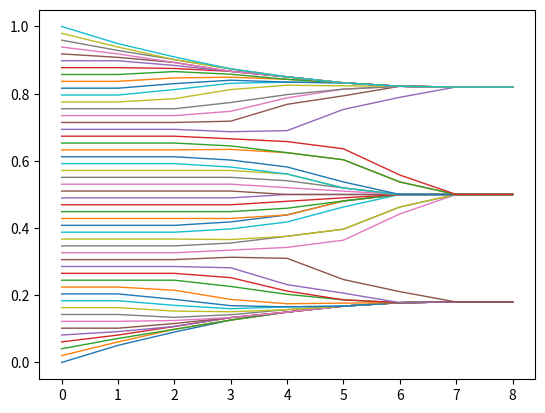

Write the Python code that produced this figure.
import numpy as np
import matplotlib.pyplot as plt

sigma=10
min_eps=0.1
max_eps=0.2

def epsilon(i, sigma, n_agents, min_eps, max_eps):
    center = (n_agents - 1) / 2 
    raw = np.exp(-(i - center)**2 / (2 * sigma**2))
    return min_eps + (max_eps - min_eps) * raw  

def simuler_bounded_confidence(n):
    opinions = np.linspace(0,1,n)
    historique=opinions
    t=0
    convergence=False
    while convergence==False and t<1000:
        t+=1
        updated_opinions = np.zeros_like(opinions)
        for agent in range(n):
            neighbors = opinions[(abs(opinions - opinions[agent]) <=  epsilon(agent,sigma,n,min_eps,max_eps))]
            updated_opinions[agent] = np.mean(neighbors)
        max_change = np.max(np.abs(opinions - updated_opinions))
        if max_change < 10**-5:
            convergence = True
        opinions = updated_opinions
        historique = np.vstack((historique, opinions))   
    return historique


def plotter(n):
    historique =simuler_bounded_confidence(n)
    for agent in range(n):
            plt.plot(historique[:, agent],alpha=1, linewidth=1)
    plt.show()

plotter(50)
